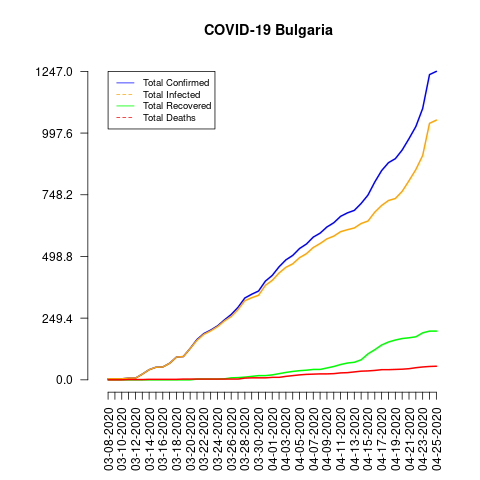

The file beside this chart, header and first rows:
date, total_confirmed, total_deaths, total_recovered, total_infected, mortality_rate, recovery_rate, daily_growth_rate
03-08-2020, 4, 0, 0, 4, 0.0, 0.0, 0
03-09-2020, 4, 0, 0, 4, 0.0, 0.0, 0.0
03-10-2020, 4, 0, 0, 4, 0.0, 0.0, 0.0
03-11-2020, 7, 1, 0, 7, 14.29, 0.0, 0.75
03-12-2020, 7, 1, 0, 7, 14.29, 0.0, 0.0
03-13-2020, 23, 1, 0, 23, 4.35, 0.0, 2.286
03-14-2020, 41, 2, 0, 41, 4.88, 0.0, 0.7826
03-15-2020, 51, 2, 0, 51, 3.92, 0.0, 0.2439
03-16-2020, 52, 2, 0, 52, 3.85, 0.0, 0.01961
03-17-2020, 67, 2, 0, 67, 2.99, 0.0, 0.2885
03-18-2020, 92, 2, 0, 92, 2.17, 0.0, 0.3731
03-19-2020, 94, 3, 0, 94, 3.19, 0.0, 0.02174
03-20-2020, 127, 3, 0, 127, 2.36, 0.0, 0.3511
03-21-2020, 163, 3, 3, 160, 1.84, 1.84, 0.2835
03-22-2020, 187, 3, 3, 184, 1.6, 1.6, 0.1472
03-23-2020, 201, 3, 3, 198, 1.49, 1.49, 0.07487
03-24-2020, 218, 3, 3, 215, 1.38, 1.38, 0.08458
03-25-2020, 242, 3, 4, 238, 1.24, 1.65, 0.1101
03-26-2020, 264, 3, 8, 256, 1.14, 3.03, 0.09091
03-27-2020, 293, 3, 9, 284, 1.02, 3.07, 0.1098
03-28-2020, 331, 7, 11, 320, 2.11, 3.32, 0.1297
03-29-2020, 346, 8, 14, 332, 2.31, 4.05, 0.04532
03-30-2020, 359, 8, 17, 342, 2.23, 4.74, 0.03757
03-31-2020, 399, 8, 17, 382, 2.01, 4.26, 0.1114
04-01-2020, 422, 10, 20, 402, 2.37, 4.74, 0.05764
04-02-2020, 457, 10, 25, 432, 2.19, 5.47, 0.08294
04-03-2020, 485, 14, 30, 455, 2.89, 6.19, 0.06127
04-04-2020, 503, 17, 34, 469, 3.38, 6.76, 0.03711
04-05-2020, 531, 20, 37, 494, 3.77, 6.97, 0.05567
04-06-2020, 549, 22, 39, 510, 4.01, 7.1, 0.0339
04-07-2020, 577, 23, 42, 535, 3.99, 7.28, 0.051
04-08-2020, 593, 24, 42, 551, 4.05, 7.08, 0.02773
04-09-2020, 618, 24, 48, 570, 3.88, 7.77, 0.04216
04-10-2020, 635, 25, 54, 581, 3.94, 8.5, 0.02751
04-11-2020, 661, 28, 62, 599, 4.24, 9.38, 0.04094
04-12-2020, 675, 29, 68, 607, 4.3, 10.07, 0.02118
04-13-2020, 685, 32, 71, 614, 4.67, 10.36, 0.01481
04-14-2020, 713, 35, 81, 632, 4.91, 11.36, 0.04088
04-15-2020, 747, 36, 105, 642, 4.82, 14.06, 0.04769
04-16-2020, 800, 38, 122, 678, 4.75, 15.25, 0.07095
04-17-2020, 846, 41, 141, 705, 4.85, 16.67, 0.0575
04-18-2020, 878, 41, 153, 725, 4.67, 17.43, 0.03783
04-19-2020, 894, 42, 161, 733, 4.7, 18.01, 0.01822
04-20-2020, 929, 43, 167, 762, 4.63, 17.98, 0.03915
04-21-2020, 975, 45, 170, 805, 4.62, 17.44, 0.04952
04-22-2020, 1024, 49, 174, 850, 4.79, 16.99, 0.05026
04-23-2020, 1097, 52, 190, 907, 4.74, 17.32, 0.07129
04-24-2020, 1234, 54, 197, 1037, 4.38, 15.96, 0.1249
04-25-2020, 1247, 55, 197, 1050, 4.41, 15.8, 0.01053
